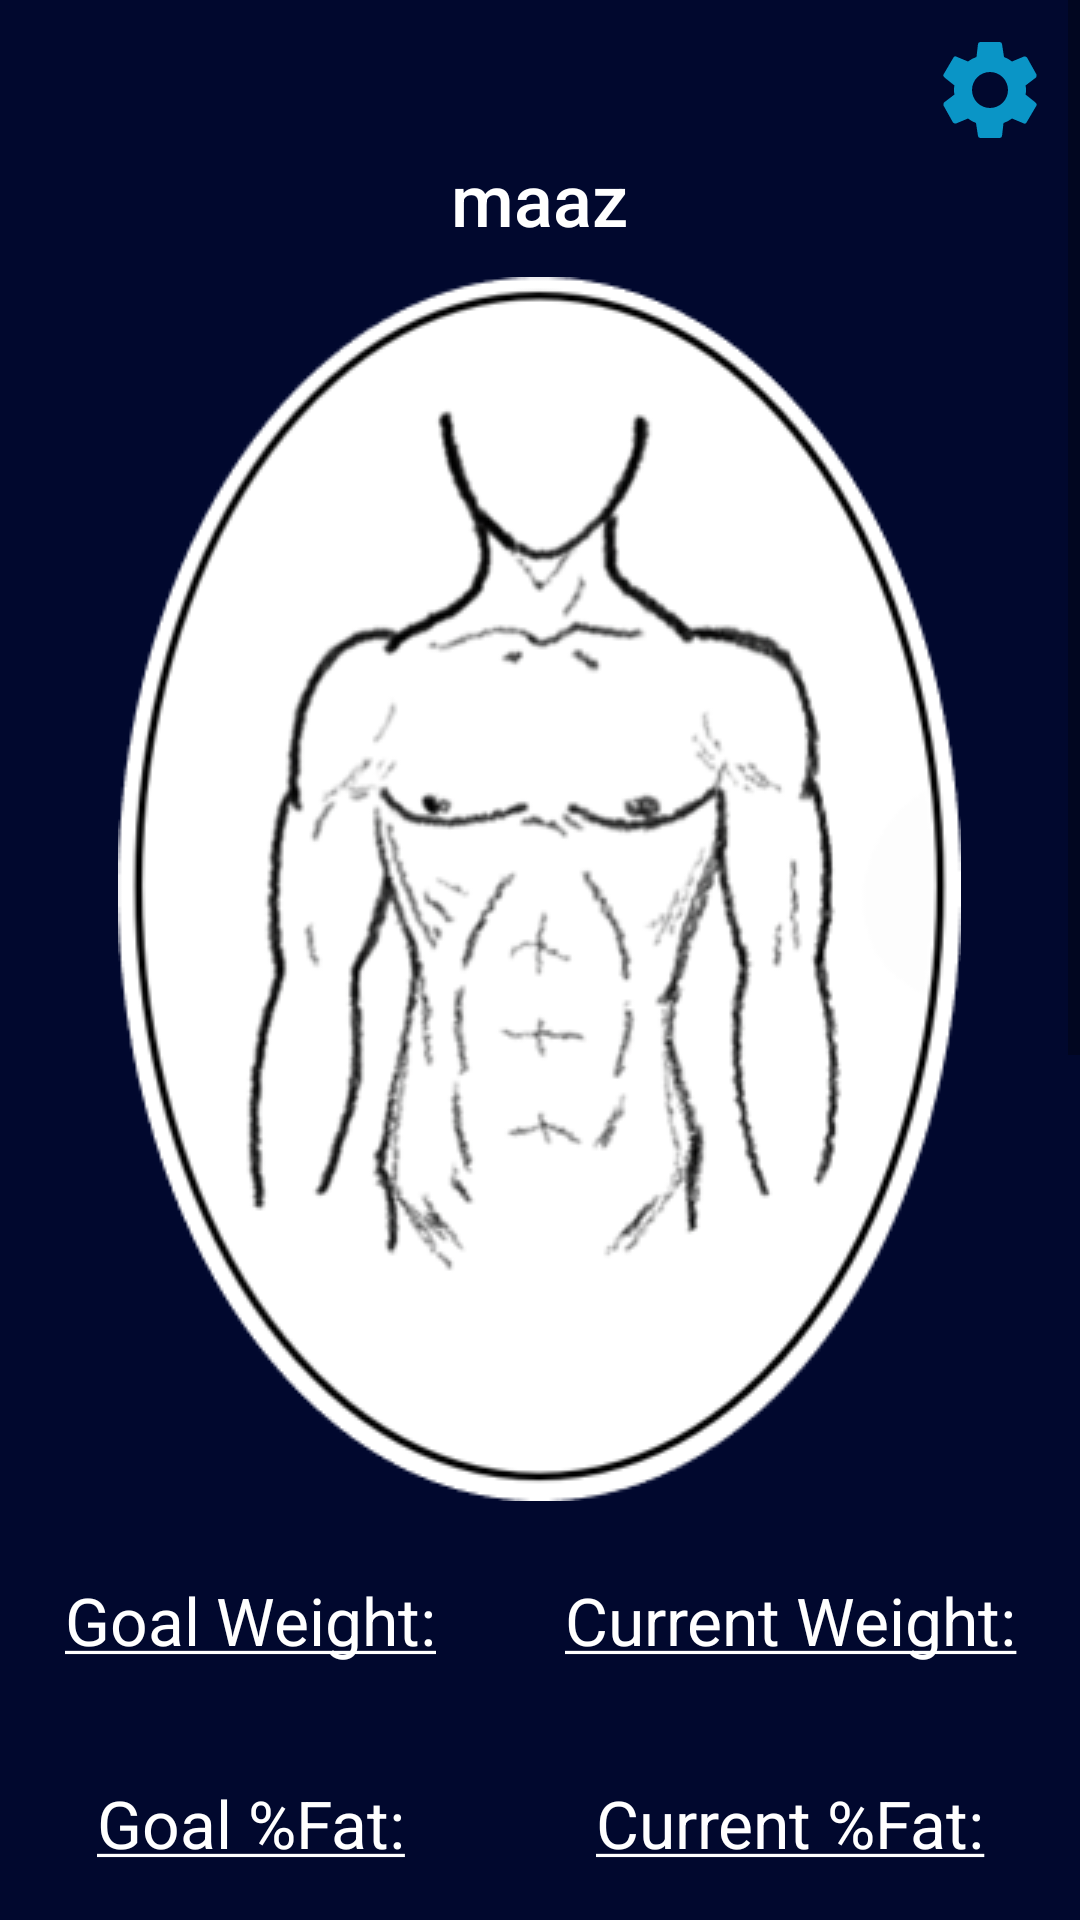

Reconstruct the res/layout file that produces this screen, plus the resources it refers to.
<!-- AndroidManifest.xml: application theme AppTheme -->
<!-- res/layout/activity_homepage.xml -->
<?xml version="1.0" encoding="utf-8"?>
<ScrollView xmlns:android="http://schemas.android.com/apk/res/android"
    android:layout_width="match_parent"
    android:layout_height="match_parent"
    xmlns:app="http://schemas.android.com/apk/res-auto"
    android:background="@color/gradStart">

    <RelativeLayout
        android:layout_width="match_parent"
        android:layout_height="match_parent"
        >


        <ImageButton
            android:id="@+id/settingsButton"
            android:layout_width="wrap_content"
            android:layout_height="wrap_content"
            android:layout_marginTop="10dp"
            android:background="@color/gradStart"
            android:paddingRight="10dp"
            android:layout_alignParentRight="true"
            android:src="@drawable/settings_vector" />

        <TextView
            android:id="@+id/homePageName"
            android:layout_width="wrap_content"
            android:layout_height="wrap_content"
            android:layout_below="@+id/settingsButton"
            android:layout_centerHorizontal="true"
            android:fontFamily="sans-serif-medium"
            android:text="maaz"
            android:textColor="#FFFFFFFF"
            android:textSize="24sp" />




        <ImageView
            android:id="@+id/homePageImg"
            android:layout_below="@+id/homePageName"
            android:layout_width="wrap_content"
            android:layout_height="wrap_content"
            android:layout_centerHorizontal="true"
            android:layout_marginTop="10dp"
            android:src="@drawable/male_physique_first"

        />

        <LinearLayout
            android:id="@+id/LH1"
            android:layout_width="wrap_content"
            android:layout_height="wrap_content"
            android:layout_below="@+id/homePageImg"
            android:layout_marginTop="15dp"
            android:orientation="horizontal"
            android:layout_centerHorizontal="true"
            >

            <LinearLayout
                android:id="@+id/homePageLinearLayout1"
                android:layout_width="wrap_content"
                android:layout_height="wrap_content"
                android:layout_gravity="center"
                android:orientation="vertical"
                android:layout_weight="1">

                <TextView
                    android:layout_width="match_parent"
                    android:layout_height="wrap_content"
                    android:layout_marginLeft="10dp"
                    android:layout_marginRight="10dp"
                    android:layout_weight="1"
                    android:text="@string/gW"
                    android:textAlignment="center"
                    android:textColor="#FFFFFFFF"
                    android:layout_marginTop="10dp"
                    android:textSize="22sp" />

                <TextView
                    android:id="@+id/goal_weight"
                    android:layout_width="match_parent"
                    android:layout_height="wrap_content"
                    android:textAlignment="center"
                    android:textColor="#FFFFFFFF"
                    android:textSize="21sp"
                    />
                <TextView
                    android:layout_width="match_parent"
                    android:layout_height="wrap_content"
                    android:text="@string/gF"
                    android:textColor="#FFFFFFFF"
                    android:textSize="22sp"
                    android:layout_marginRight="10dp"
                    android:layout_marginLeft="10dp"
                    android:textAlignment="center"
                    android:layout_marginTop="10dp"
                    android:layout_weight="1"/>

                <TextView
                    android:id="@+id/goal_fat"
                    android:layout_width="match_parent"
                    android:layout_height="wrap_content"
                    android:textAlignment="center"
                    android:textColor="#FFFFFFFF"
                    android:textSize="21sp"
                    />

                <TextView
                    android:layout_width="match_parent"
                    android:layout_height="wrap_content"
                    android:text="@string/gM"
                    android:textAlignment="center"
                    android:textColor="#FFFFFFFF"
                    android:textSize="22sp"
                    android:layout_marginLeft="10dp"
                    android:layout_marginRight="10dp"
                    android:layout_marginTop="10dp"
                    android:layout_weight="1"/>

                <TextView
                    android:id="@+id/goal_muscle"
                    android:layout_width="match_parent"
                    android:layout_height="wrap_content"
                    android:textAlignment="center"
                    android:textColor="#FFFFFFFF"
                    android:textSize="21sp"
                    />


            </LinearLayout>

            <LinearLayout
                android:id="@+id/homePageLinearLayout2"
                android:layout_width="wrap_content"
                android:layout_height="wrap_content"
                android:layout_gravity="center"
                android:orientation="vertical"
                android:layout_weight="1"
                >

                <TextView
                    android:layout_width="match_parent"
                    android:layout_height="wrap_content"
                    android:layout_marginLeft="10dp"
                    android:layout_marginRight="10dp"
                    android:layout_weight="1"
                    android:text="@string/cW"
                    android:textAlignment="center"
                    android:textColor="#FFFFFFFF"
                    android:layout_marginTop="10dp"
                    android:textSize="22sp"  />

                <TextView
                    android:id="@+id/current_weight"
                    android:layout_width="match_parent"
                    android:layout_height="wrap_content"
                    android:textAlignment="center"
                    android:textColor="#FFFFFFFF"
                    android:textSize="21sp"
                    />

                <TextView
                    android:layout_width="match_parent"
                    android:layout_height="wrap_content"
                    android:text="@string/cF"
                    android:textColor="#FFFFFFFF"
                    android:textSize="22sp"
                    android:textAlignment="center"
                    android:layout_marginLeft="10dp"
                    android:layout_marginRight="10dp"
                    android:layout_marginTop="10dp"
                    android:layout_weight="1"/>

                <TextView
                    android:id="@+id/current_fat"
                    android:layout_width="match_parent"
                    android:layout_height="wrap_content"
                    android:textAlignment="center"
                    android:textColor="#FFFFFFFF"
                    android:textSize="21sp"
                    />

                <TextView
                    android:layout_width="match_parent"
                    android:layout_height="wrap_content"
                    android:text="@string/cM"
                    android:textAlignment="center"
                    android:textColor="#FFFFFFFF"
                    android:textSize="22sp"
                    android:layout_marginLeft="10dp"
                    android:layout_marginRight="10dp"
                    android:layout_marginTop="10dp"
                    android:layout_weight="1"/>

                <TextView
                    android:id="@+id/current_muscle"
                    android:layout_width="match_parent"
                    android:layout_height="wrap_content"
                    android:textAlignment="center"
                    android:textColor="#FFFFFFFF"
                    android:textSize="21sp"
                    />

            </LinearLayout>



        </LinearLayout>



        <TextView
            android:id="@+id/CalendarName"
            android:layout_below="@+id/LH1"
            android:layout_width="wrap_content"
            android:layout_height="wrap_content"
            android:layout_centerHorizontal="true"
            android:layout_marginTop="10dp"
            android:fontFamily="sans-serif-medium"
            android:paddingTop="10dp"
            android:text="Workout Schedule"
            android:textColor="#FFFFFFFF"
            android:textSize="24sp"/>

        <CalendarView
            android:layout_marginTop="10dp"
            android:id="@+id/calendarView"
            android:layout_centerHorizontal="true"
            android:layout_width="match_parent"
            android:layout_height="wrap_content"
            android:layout_marginRight="10dp"
            android:layout_marginLeft="10dp"
            android:background="#4C4C4C"
            android:layout_below="@+id/CalendarName"
            android:theme="@style/CalenderViewCustom"
            android:dateTextAppearance="@style/CalenderViewDateCustomText"
            android:weekDayTextAppearance="@style/CalenderViewWeekCustomText"
            android:layout_marginBottom="20dp"
            />



    </RelativeLayout>

</ScrollView>
<!-- resources referenced by this layout -->
<resources>
  <color name="gradStart">#01082E</color>
  <!-- drawable male_physique_first: png bitmap (drawable, 58166 bytes) -->
  <!-- drawable settings_vector (drawable) -->
  <vector android:height="40dp" android:tint="#0A95C6"
      android:viewportHeight="24" android:viewportWidth="24"
      android:width="40dp" xmlns:android="http://schemas.android.com/apk/res/android">
      <path android:fillColor="#FF000000" android:pathData="M19.1,12.9a2.8,2.8 0,0 0,0.1 -0.9,2.8 2.8,0 0,0 -0.1,-0.9l2.1,-1.6a0.7,0.7 0,0 0,0.1 -0.6L19.4,5.5a0.7,0.7 0,0 0,-0.6 -0.2l-2.4,1a6.5,6.5 0,0 0,-1.6 -0.9l-0.4,-2.6a0.5,0.5 0,0 0,-0.5 -0.4H10.1a0.5,0.5 0,0 0,-0.5 0.4L9.3,5.4a5.6,5.6 0,0 0,-1.7 0.9l-2.4,-1a0.4,0.4 0,0 0,-0.5 0.2l-2,3.4c-0.1,0.2 0,0.4 0.2,0.6l2,1.6a2.8,2.8 0,0 0,-0.1 0.9,2.8 2.8,0 0,0 0.1,0.9L2.8,14.5a0.7,0.7 0,0 0,-0.1 0.6l1.9,3.4a0.7,0.7 0,0 0,0.6 0.2l2.4,-1a6.5,6.5 0,0 0,1.6 0.9l0.4,2.6a0.5,0.5 0,0 0,0.5 0.4h3.8a0.5,0.5 0,0 0,0.5 -0.4l0.3,-2.6a5.6,5.6 0,0 0,1.7 -0.9l2.4,1a0.4,0.4 0,0 0,0.5 -0.2l2,-3.4c0.1,-0.2 0,-0.4 -0.2,-0.6ZM12,15.6A3.6,3.6 0,1 1,15.6 12,3.6 3.6,0 0,1 12,15.6Z"/>
  </vector>
  <string name="cF"><u>Current %Fat:</u></string>
  <string name="cM"><u>Current Muscle Mass:</u></string>
  <string name="cW"><u>Current Weight:</u></string>
  <string name="gF"><u>Goal %Fat:</u></string>
  <string name="gM"><u>Goal Muscle Mass:</u></string>
  <string name="gW"><u>Goal Weight:</u></string>
  <style name="CalenderViewCustom" parent="Theme.AppCompat">
          <item name="colorAccent">@color/blue</item>
          <item name="colorPrimary">@color/white</item>
      </style>
  <style name="CalenderViewDateCustomText" parent="android:TextAppearance.DeviceDefault.Small">
          <item name="android:textColor">@color/white</item>
          <item name="android:weekNumberColor">@color/blue</item>
      </style>
  <style name="CalenderViewWeekCustomText" parent="android:TextAppearance.DeviceDefault.Small">
          <item name="android:textColor">@color/white</item>
      </style>
  <style name="AppTheme" parent="Theme.AppCompat.Light.NoActionBar">
          
          <item name="colorPrimary">@color/colorPrimary</item>
          <item name="colorPrimaryDark">@color/colorPrimaryDark</item>
          <item name="colorAccent">@color/colorAccent</item>
  
      </style>
  <color name="blue">#009688</color>
  <color name="white">#FFFFFFFF</color>
  <color name="colorPrimary">#6200EE</color>
  <color name="colorPrimaryDark">#3700B3</color>
  <color name="colorAccent">#3F51B5</color>
</resources>
